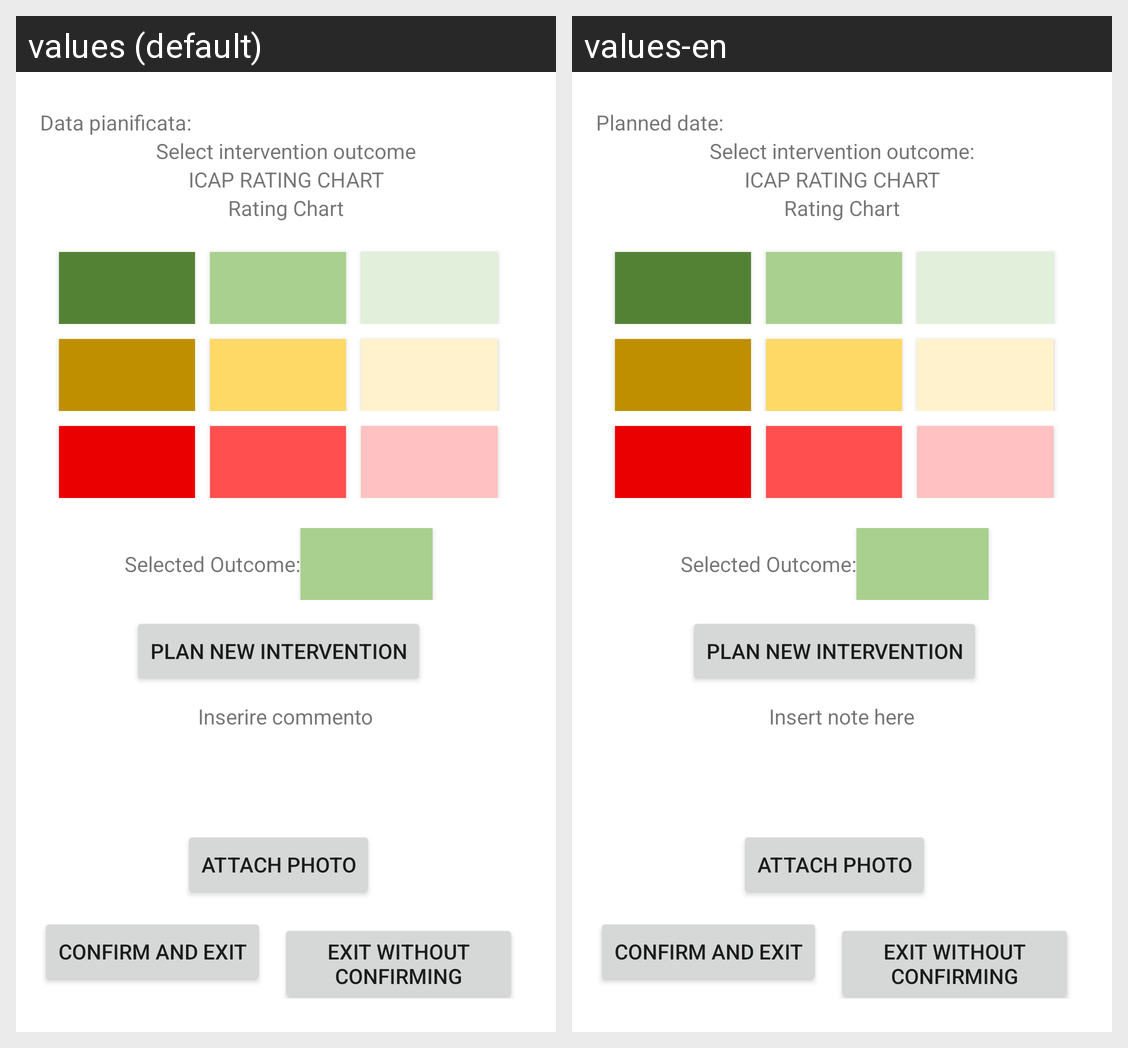

Strings drawn on this Android screen and how each of the app's shown locales translates them:
Android screen res/layout/activity_intervento.xml rendered under 2 locales, left to right: values (default), values-en. Device: Nexus 5 (rendered at 1080×1920; each locale shown at half size, 540×960, under a caption strip naming it); theme AppTheme.
Strings drawn on this screen, with the default value and each locale's value (text and hints the layout hard-codes, and strings that could not be matched under every locale, appear in the picture but are not listed):

data_pianificata
  values: Data pianificata:
  values-en: Planned date:

selezionare_esito_intervento
  values: Select intervention outcome
  values-en: Select intervention outcome:

esito_selezionato
  values: Selected Outcome:
  values-en: Selected Outcome:

pianifica_nuovo_intervento
  values: Plan new intervention
  values-en: Plan new intervention

insert_commento
  values: Inserire commento
  values-en: Insert note here

allega_foto
  values: Attach photo
  values-en: Attach photo

conferma_ed_esci
  values: Confirm and exit
  values-en: Confirm and exit

esci_senza_confermare
  values: Exit without confirming
  values-en: Exit without confirming
